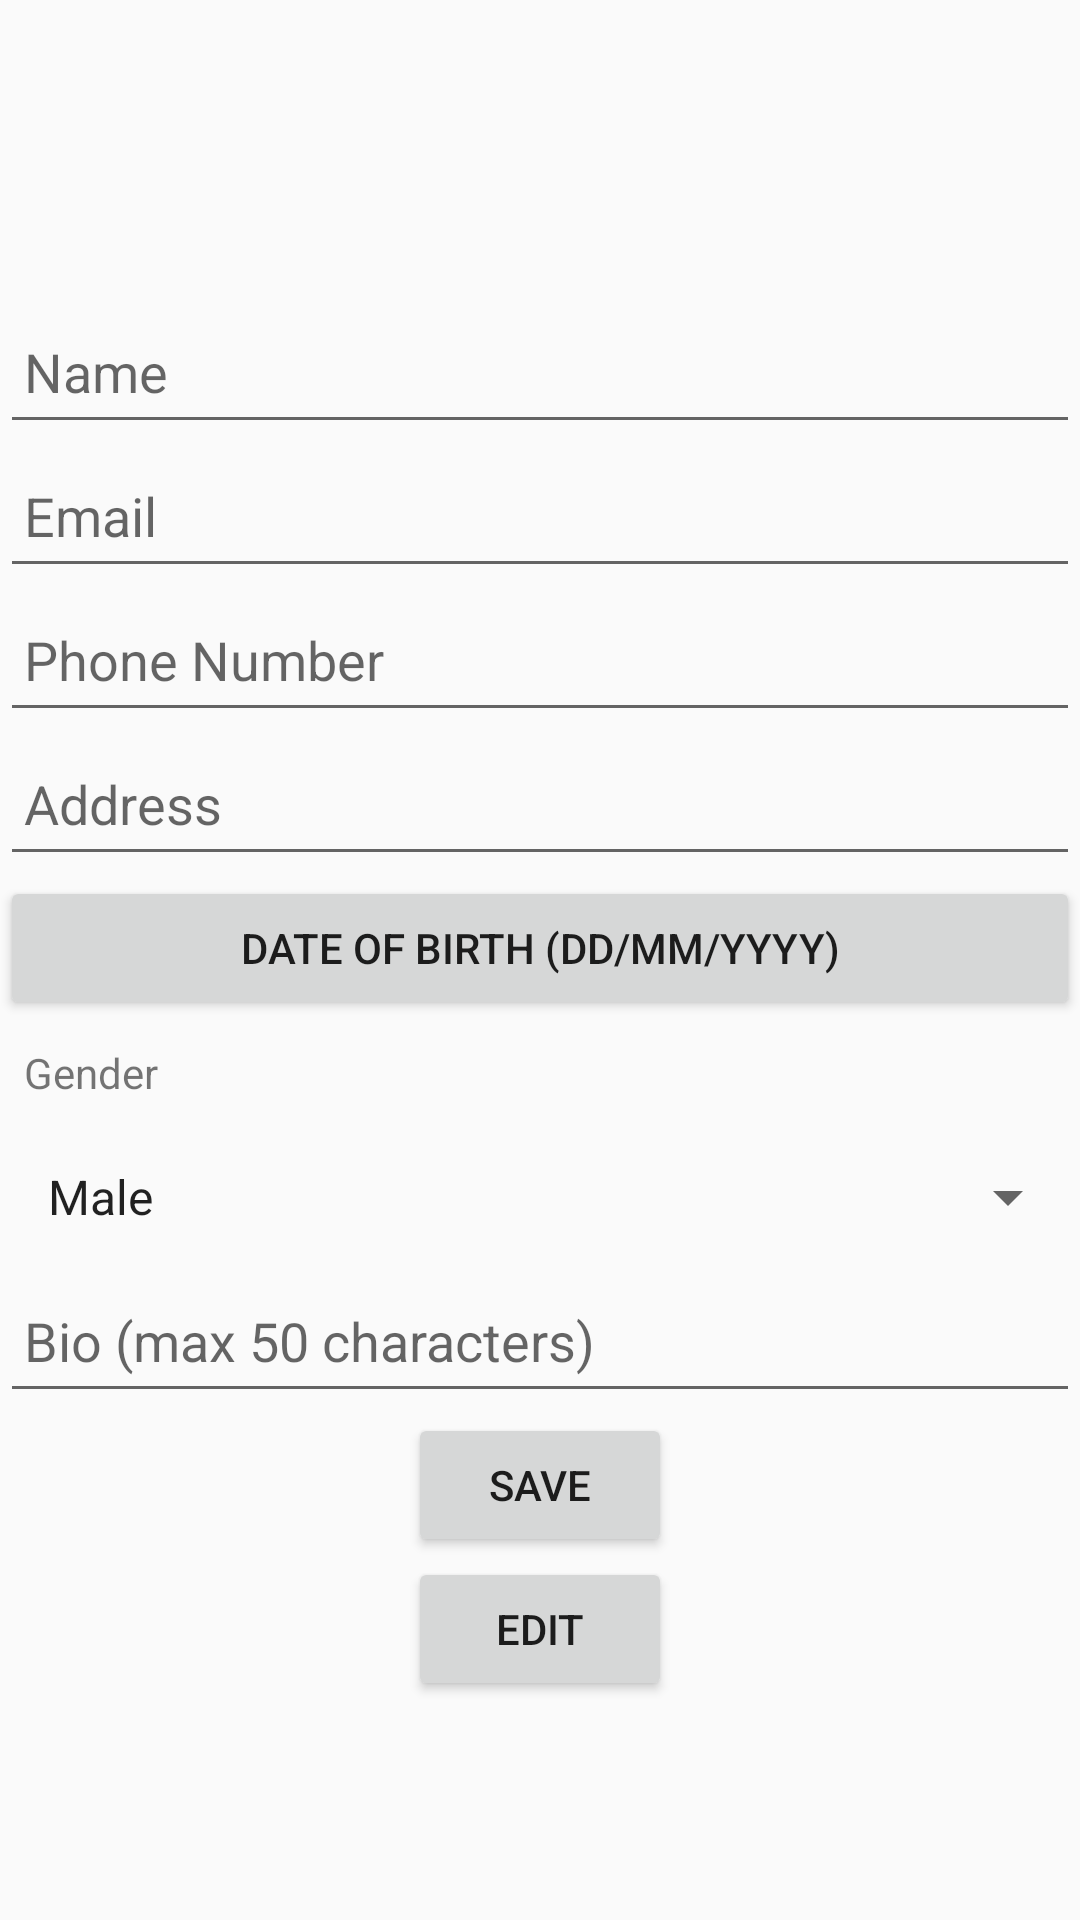

This screen was rendered from an Android layout file. Write that file and the resources it references.
<!-- AndroidManifest.xml: application theme Theme.MyHome02 -->
<!-- res/layout/activity_profile.xml -->
<?xml version="1.0" encoding="utf-8"?>
<androidx.constraintlayout.widget.ConstraintLayout xmlns:android="http://schemas.android.com/apk/res/android"
    xmlns:app="http://schemas.android.com/apk/res-auto"
    xmlns:tools="http://schemas.android.com/tools"
    android:id="@+id/main"
    android:layout_width="match_parent"
    android:layout_height="match_parent"
    tools:context=".ProfileActivity">

    
    <ImageView
        android:id="@+id/profile_image"
        android:layout_width="100dp"
        android:layout_height="100dp"
        android:src="@drawable/profile_placeholder"
        android:contentDescription="Profile Image"
        android:padding="8dp"
        app:layout_constraintTop_toTopOf="parent"
        app:layout_constraintStart_toStartOf="parent"
        app:layout_constraintEnd_toEndOf="parent"
        android:clickable="true"
        android:focusable="true"/>

    
    <EditText
        android:id="@+id/edit_profile_name"
        android:layout_width="0dp"
        android:layout_height="wrap_content"
        android:hint="Name"
        android:inputType="text"
        app:layout_constraintTop_toBottomOf="@id/profile_image"
        app:layout_constraintStart_toStartOf="parent"
        app:layout_constraintEnd_toEndOf="parent"
        app:layout_constraintHorizontal_chainStyle="packed"
        android:padding="8dp"
        android:minHeight="48dp"/>

    
    <EditText
        android:id="@+id/edit_profile_email"
        android:layout_width="0dp"
        android:layout_height="wrap_content"
        android:hint="Email"
        android:inputType="textEmailAddress"
        app:layout_constraintTop_toBottomOf="@id/edit_profile_name"
        app:layout_constraintStart_toStartOf="parent"
        app:layout_constraintEnd_toEndOf="parent"
        android:padding="8dp"
        android:minHeight="48dp"/>

    
    <EditText
        android:id="@+id/edit_profile_phone"
        android:layout_width="0dp"
        android:layout_height="wrap_content"
        android:hint="Phone Number"
        android:inputType="number"
        android:maxLength="10"
        android:digits="0123456789"
        app:layout_constraintTop_toBottomOf="@id/edit_profile_email"
        app:layout_constraintStart_toStartOf="parent"
        app:layout_constraintEnd_toEndOf="parent"
        android:padding="8dp"
        android:minHeight="48dp"/>

    
    <EditText
        android:id="@+id/edit_profile_address"
        android:layout_width="0dp"
        android:layout_height="wrap_content"
        android:hint="Address"
        android:inputType="text"
        app:layout_constraintTop_toBottomOf="@id/edit_profile_phone"
        app:layout_constraintStart_toStartOf="parent"
        app:layout_constraintEnd_toEndOf="parent"
        android:padding="8dp"
        android:minHeight="48dp"/>

    
    <Button
        android:id="@+id/button_dob"
        android:layout_width="0dp"
        android:layout_height="wrap_content"
        android:text="Date of Birth (dd/mm/yyyy)"
        app:layout_constraintTop_toBottomOf="@id/edit_profile_address"
        app:layout_constraintStart_toStartOf="parent"
        app:layout_constraintEnd_toEndOf="parent"
        android:padding="8dp"/>

    
    <TextView
        android:id="@+id/text_gender"
        android:layout_width="wrap_content"
        android:layout_height="wrap_content"
        android:text="Gender"
        app:layout_constraintTop_toBottomOf="@id/button_dob"
        app:layout_constraintStart_toStartOf="parent"
        android:padding="8dp"/>

    
    <Spinner
        android:id="@+id/spinner_gender"
        android:layout_width="0dp"
        android:layout_height="wrap_content"
        android:entries="@array/gender_array"
        app:layout_constraintTop_toBottomOf="@id/text_gender"
        app:layout_constraintStart_toStartOf="parent"
        app:layout_constraintEnd_toEndOf="parent"
        android:padding="8dp"
        android:minHeight="48dp"/>

    
    <EditText
        android:id="@+id/edit_profile_bio"
        android:layout_width="0dp"
        android:layout_height="wrap_content"
        android:hint="Bio (max 50 characters)"
        android:maxLength="50"
        android:inputType="text"
        app:layout_constraintTop_toBottomOf="@id/spinner_gender"
        app:layout_constraintStart_toStartOf="parent"
        app:layout_constraintEnd_toEndOf="parent"
        android:padding="8dp"
        android:minHeight="48dp"/>

    
    <Button
        android:id="@+id/button_save"
        android:layout_width="wrap_content"
        android:layout_height="wrap_content"
        android:text="Save"
        app:layout_constraintTop_toBottomOf="@id/edit_profile_bio"
        app:layout_constraintStart_toStartOf="parent"
        app:layout_constraintEnd_toEndOf="parent"
        android:padding="8dp"/>

    
    <Button
        android:id="@+id/button_edit"
        android:layout_width="wrap_content"
        android:layout_height="wrap_content"
        android:text="Edit"
        app:layout_constraintTop_toBottomOf="@id/button_save"
        app:layout_constraintStart_toStartOf="parent"
        app:layout_constraintEnd_toEndOf="parent"
        android:padding="8dp"/>

</androidx.constraintlayout.widget.ConstraintLayout>
<!-- resources referenced by this layout -->
<resources>
  <string-array name="gender_array">
          <item>Male</item>
          <item>Female</item>
          <item>Other</item>
      </string-array>
  <style name="Theme.MyHome02" parent="Theme.AppCompat.Light.NoActionBar">
          
          
          <item name="colorPrimary">@color/your_primary_color</item>
          <item name="colorPrimaryDark">@color/your_primary_dark_color</item>
          <item name="colorAccent">@color/your_accent_color</item>
      </style>
  <color name="your_primary_color">#FF6200EE</color>
  <color name="your_primary_dark_color">#FF3700B3</color>
  <color name="your_accent_color">#FF03DAC5</color>
</resources>
